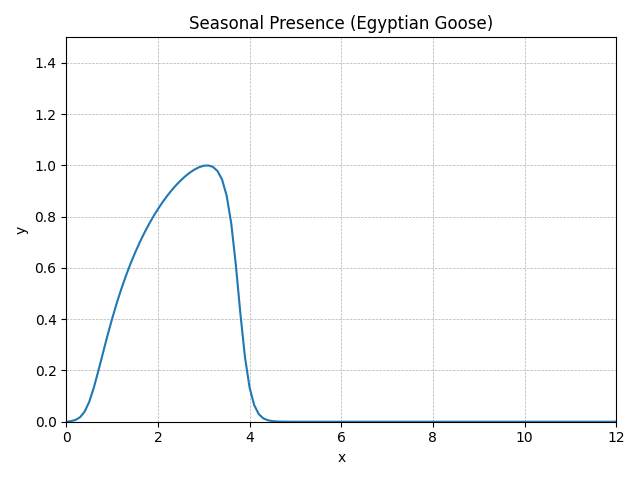

Data behind this chart, as committed beside it:
method, step, t, y, step_size, difference, tolerance, y_normalised
RungeKutta4, 0, 0.0, 0, 0.1, 0, 0.01, 0E+5
RungeKutta4, 1, 0.1, 0.00369, 0.1, 0, 0.01, 0.002205
RungeKutta4, 2, 0.2, 0.01146, 0.1, 0, 0.01, 0.006846
RungeKutta4, 3, 0.3, 0.02896, 0.1, 0, 0.01, 0.01731
RungeKutta4, 4, 0.4, 0.06539, 0.1, 0, 0.01, 0.03908
RungeKutta4, 5, 0.5, 0.1295, 0.1, 0, 0.01, 0.07739
RungeKutta4, 6, 0.6, 0.2215, 0.1, 0, 0.01, 0.1324
RungeKutta4, 7, 0.7, 0.3318, 0.1, 0, 0.01, 0.1983
RungeKutta4, 8, 0.8, 0.4485, 0.1, 0, 0.01, 0.268
RungeKutta4, 9, 0.9, 0.5633, 0.1, 0, 0.01, 0.3366
RungeKutta4, 10, 1.0, 0.672, 0.1, 0, 0.01, 0.4016
RungeKutta4, 11, 1.1, 0.773, 0.1, 0, 0.01, 0.4619
RungeKutta4, 12, 1.2, 0.8661, 0.1, 0, 0.01, 0.5175
RungeKutta4, 13, 1.3, 0.9516, 0.1, 0, 0.01, 0.5687
RungeKutta4, 14, 1.4, 1.03, 0.1, 0, 0.01, 0.6157
RungeKutta4, 15, 1.5, 1.103, 0.1, 0, 0.01, 0.6589
RungeKutta4, 16, 1.6, 1.169, 0.1, 0, 0.01, 0.6988
RungeKutta4, 17, 1.7, 1.231, 0.1, 0, 0.01, 0.7356
RungeKutta4, 18, 1.8, 1.288, 0.1, 0, 0.01, 0.7695
RungeKutta4, 19, 1.9, 1.34, 0.1, 0, 0.01, 0.8008
RungeKutta4, 20, 2.0, 1.389, 0.1, 0, 0.01, 0.8298
RungeKutta4, 21, 2.1, 1.433, 0.1, 0, 0.01, 0.8564
RungeKutta4, 22, 2.2, 1.474, 0.1, 0, 0.01, 0.8809
RungeKutta4, 23, 2.3, 1.512, 0.1, 0, 0.01, 0.9033
RungeKutta4, 24, 2.4, 1.546, 0.1, 0, 0.01, 0.9237
RungeKutta4, 25, 2.5, 1.576, 0.1, 0, 0.01, 0.9421
RungeKutta4, 26, 2.6, 1.604, 0.1, 0, 0.01, 0.9584
RungeKutta4, 27, 2.7, 1.627, 0.1, 0, 0.01, 0.9725
RungeKutta4, 28, 2.8, 1.647, 0.1, 0, 0.01, 0.9843
RungeKutta4, 29, 2.9, 1.662, 0.1, 0, 0.01, 0.9933
RungeKutta4, 30, 3.0, 1.672, 0.1, 0, 0.01, 0.999
RungeKutta4, 31, 3.1, 1.673, 0.1, 0, 0.01, 1
RungeKutta4, 32, 3.2, 1.664, 0.1, 0, 0.01, 0.9944
RungeKutta4, 33, 3.3, 1.637, 0.1, 0, 0.01, 0.9783
RungeKutta4, 34, 3.4, 1.581, 0.1, 0, 0.01, 0.9449
RungeKutta4, 35, 3.5, 1.476, 0.1, 0, 0.01, 0.8821
RungeKutta4, 36, 3.6, 1.295, 0.1, 0, 0.01, 0.7737
RungeKutta4, 37, 3.7, 1.024, 0.1, 0, 0.01, 0.6118
RungeKutta4, 38, 3.8, 0.7043, 0.1, 0, 0.01, 0.4209
RungeKutta4, 39, 3.9, 0.4203, 0.1, 0, 0.01, 0.2512
RungeKutta4, 40, 4.0, 0.2233, 0.1, 0, 0.01, 0.1334
RungeKutta4, 41, 4.1, 0.1089, 0.1, 0, 0.01, 0.06506
RungeKutta4, 42, 4.2, 0.04995, 0.1, 0, 0.01, 0.02985
RungeKutta4, 43, 4.3, 0.02194, 0.1, 0, 0.01, 0.01311
RungeKutta4, 44, 4.4, 0.009352, 0.1, 0, 0.01, 0.005588
RungeKutta4, 45, 4.5, 0.003903, 0.1, 0, 0.01, 0.002332
RungeKutta4, 46, 4.6, 0.001606, 0.1, 0, 0.01, 0.0009596
RungeKutta4, 47, 4.7, 0.0006543, 0.1, 0, 0.01, 0.000391
RungeKutta4, 48, 4.8, 0.0002648, 0.1, 0, 0.01, 0.0001582
RungeKutta4, 49, 4.9, 0.0001067, 0.1, 0, 0.01, 0.00006374
RungeKutta4, 50, 5.0, 0.00004282, 0.1, 0, 0.01, 0.00002559
RungeKutta4, 51, 5.1, 0.00001714, 0.1, 0, 0.01, 0.00001024
RungeKutta4, 52, 5.2, 0.00000685, 0.1, 0, 0.01, 0.000004094
RungeKutta4, 53, 5.3, 0.000002733, 0.1, 0, 0.01, 0.000001633
RungeKutta4, 54, 5.4, 0.000001088, 0.1, 0, 0.01, 6.50424E-7
RungeKutta4, 55, 5.5, 4.32957E-7, 0.1, 0, 0.01, 2.58729E-7
RungeKutta4, 56, 5.6, 1.72009E-7, 0.1, 0, 0.01, 1.02790E-7
RungeKutta4, 57, 5.7, 6.8255E-8, 0.1, 0, 0.01, 4.07882E-8
RungeKutta4, 58, 5.8, 2.70528E-8, 0.1, 0, 0.01, 1.61664E-8
RungeKutta4, 59, 5.9, 1.07101E-8, 0.1, 0, 0.01, 6.40020E-9
... 62 more rows
